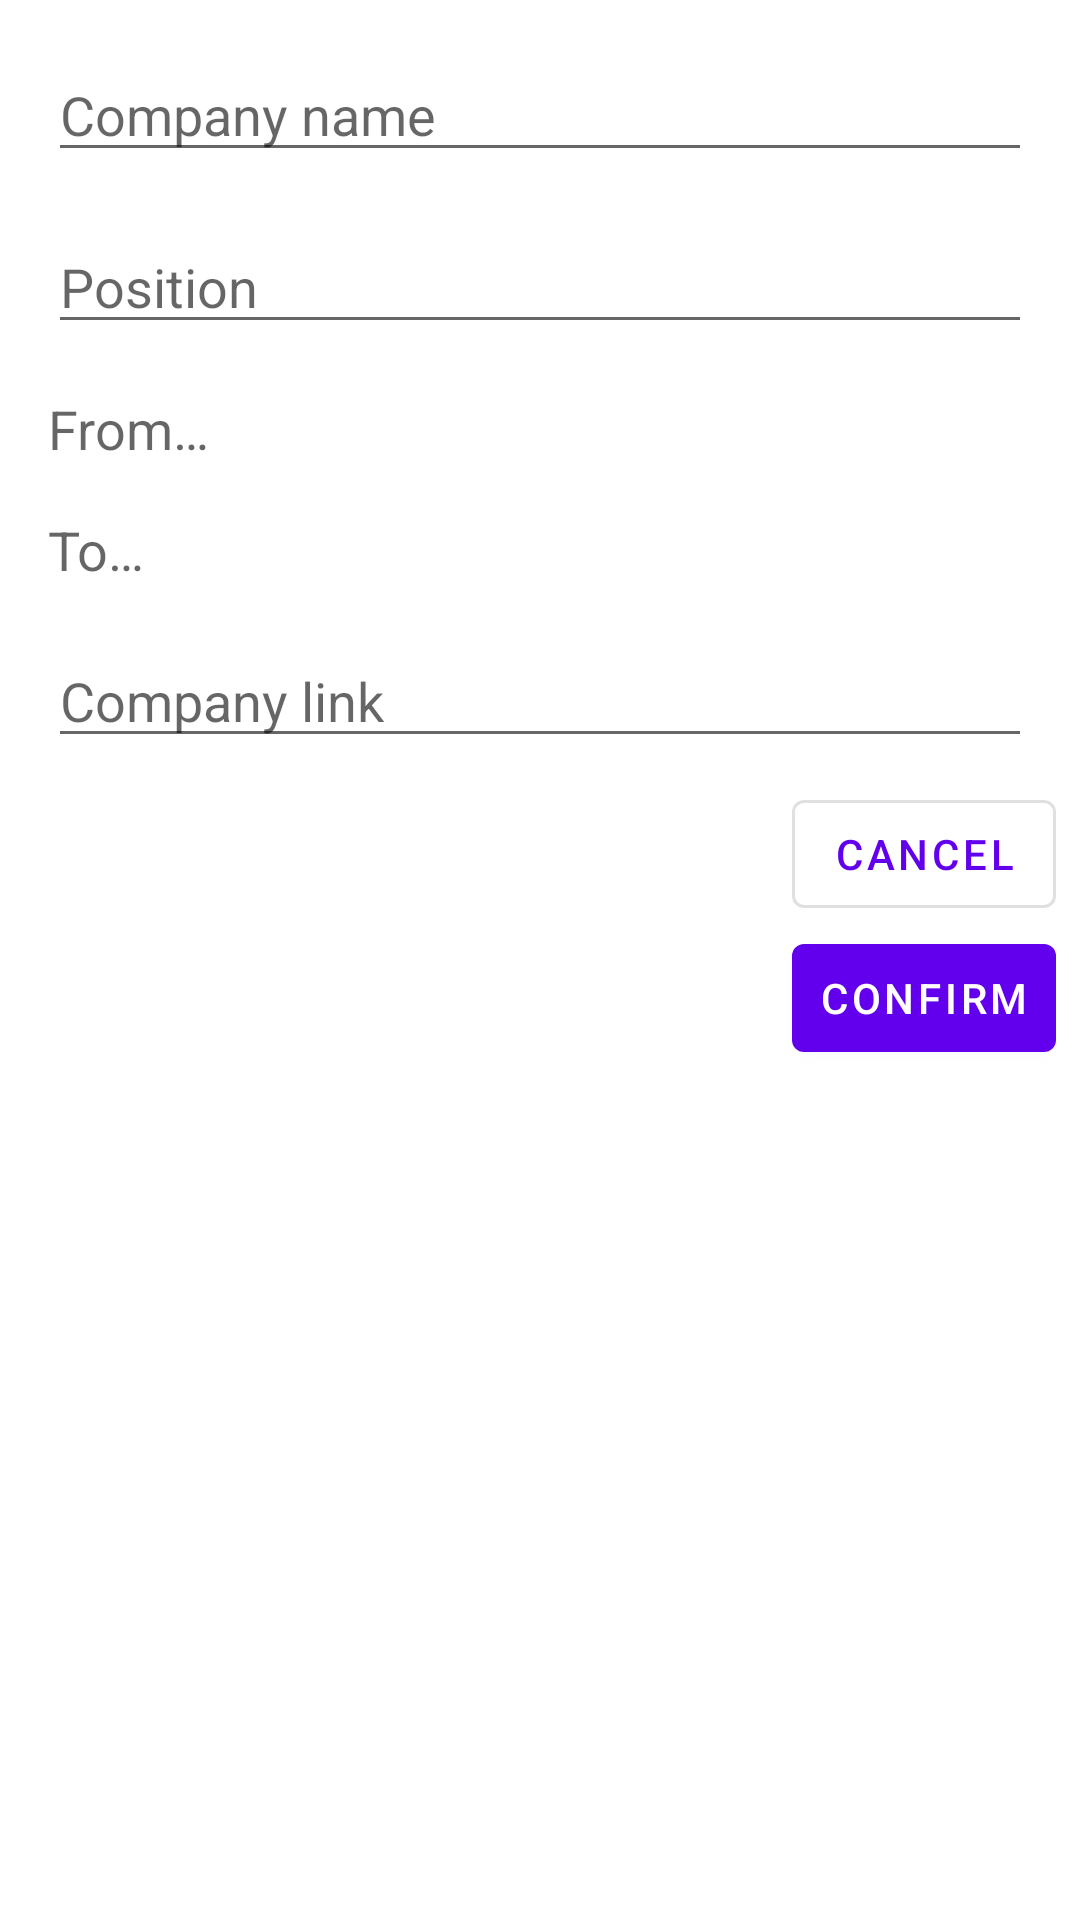

Android layout source for this screen:
<!-- AndroidManifest.xml: application theme Theme.NetologyDiploma -->
<!-- res/layout/dialog_fragment_create_job.xml -->
<?xml version="1.0" encoding="utf-8"?>
<LinearLayout xmlns:android="http://schemas.android.com/apk/res/android"
    android:layout_width="match_parent"
    android:layout_height="wrap_content"
    android:minWidth="300dp"
    android:minHeight="350dp"
    android:orientation="vertical"
    android:padding="8dp">

    <EditText
        android:id="@+id/eT_company"
        android:layout_width="match_parent"
        android:layout_height="wrap_content"
        android:layout_margin="8dp"
        android:autofillHints="none"
        android:hint="@string/create_job_dialog_company_name"
        android:inputType="textCapSentences|textAutoCorrect" />

    <EditText
        android:id="@+id/eT_position"
        android:layout_width="match_parent"
        android:layout_height="wrap_content"
        android:layout_margin="8dp"
        android:autofillHints="none"
        android:hint="@string/create_job_dialog_position"
        android:inputType="textCapSentences|textAutoCorrect" />

    <TextView
        android:id="@+id/tV_term_start"
        android:layout_width="match_parent"
        android:layout_height="wrap_content"
        android:layout_margin="8dp"
        android:autofillHints="none"
        android:hint="@string/create_job_dialog_start_period"
        android:inputType="none"
        android:textSize="18sp" />

    <TextView
        android:id="@+id/tV_term_finish"
        android:layout_width="match_parent"
        android:layout_height="wrap_content"
        android:layout_margin="8dp"
        android:autofillHints="none"
        android:hint="@string/create_job_dialog_end_period"
        android:inputType="none"
        android:textSize="18sp" />

    <EditText
        android:id="@+id/eT_link"
        android:layout_width="match_parent"
        android:layout_height="wrap_content"
        android:layout_margin="8dp"
        android:autofillHints="none"
        android:hint="@string/create_job_dialog_company_link"
        android:inputType="none" />

    <com.google.android.material.button.MaterialButton
        android:id="@+id/bt_cancel"
        style="@style/Widget.MaterialComponents.Button.OutlinedButton"
        android:layout_width="wrap_content"
        android:layout_height="wrap_content"
        android:layout_gravity="end"
        android:padding="8dp"
        android:text="@string/create_job_dialog_bt_cancel" />

    <com.google.android.material.button.MaterialButton
        android:id="@+id/bt_confirm"
        android:layout_width="wrap_content"
        android:layout_height="wrap_content"
        android:layout_gravity="end"
        android:padding="8dp"
        android:text="@string/create_job_dialog_bt_confirm" />

</LinearLayout>
<!-- resources referenced by this layout -->
<resources>
  <string name="create_job_dialog_bt_cancel">Cancel</string>
  <string name="create_job_dialog_bt_confirm">Confirm</string>
  <string name="create_job_dialog_company_link">Company link</string>
  <string name="create_job_dialog_company_name">Company name</string>
  <string name="create_job_dialog_end_period">To…</string>
  <string name="create_job_dialog_position">Position</string>
  <string name="create_job_dialog_start_period">From…</string>
  <style name="Theme.NetologyDiploma" parent="Theme.MaterialComponents.DayNight.DarkActionBar">
          
          <item name="colorPrimary">@color/purple_500</item>
          <item name="colorPrimaryVariant">@color/purple_700</item>
          <item name="colorOnPrimary">@color/white</item>
          
          <item name="colorSecondary">@color/teal_200</item>
          <item name="colorSecondaryVariant">@color/teal_700</item>
          <item name="colorOnSecondary">@color/black</item>
          
          <item name="android:statusBarColor" tools:targetApi="l">?attr/colorPrimaryVariant</item>
          
      </style>
  <color name="purple_500">#FF6200EE</color>
  <color name="purple_700">#FF3700B3</color>
  <color name="white">#FFFFFFFF</color>
  <color name="teal_200">#FF03DAC5</color>
  <color name="teal_700">#FF018786</color>
  <color name="black">#FF000000</color>
</resources>
